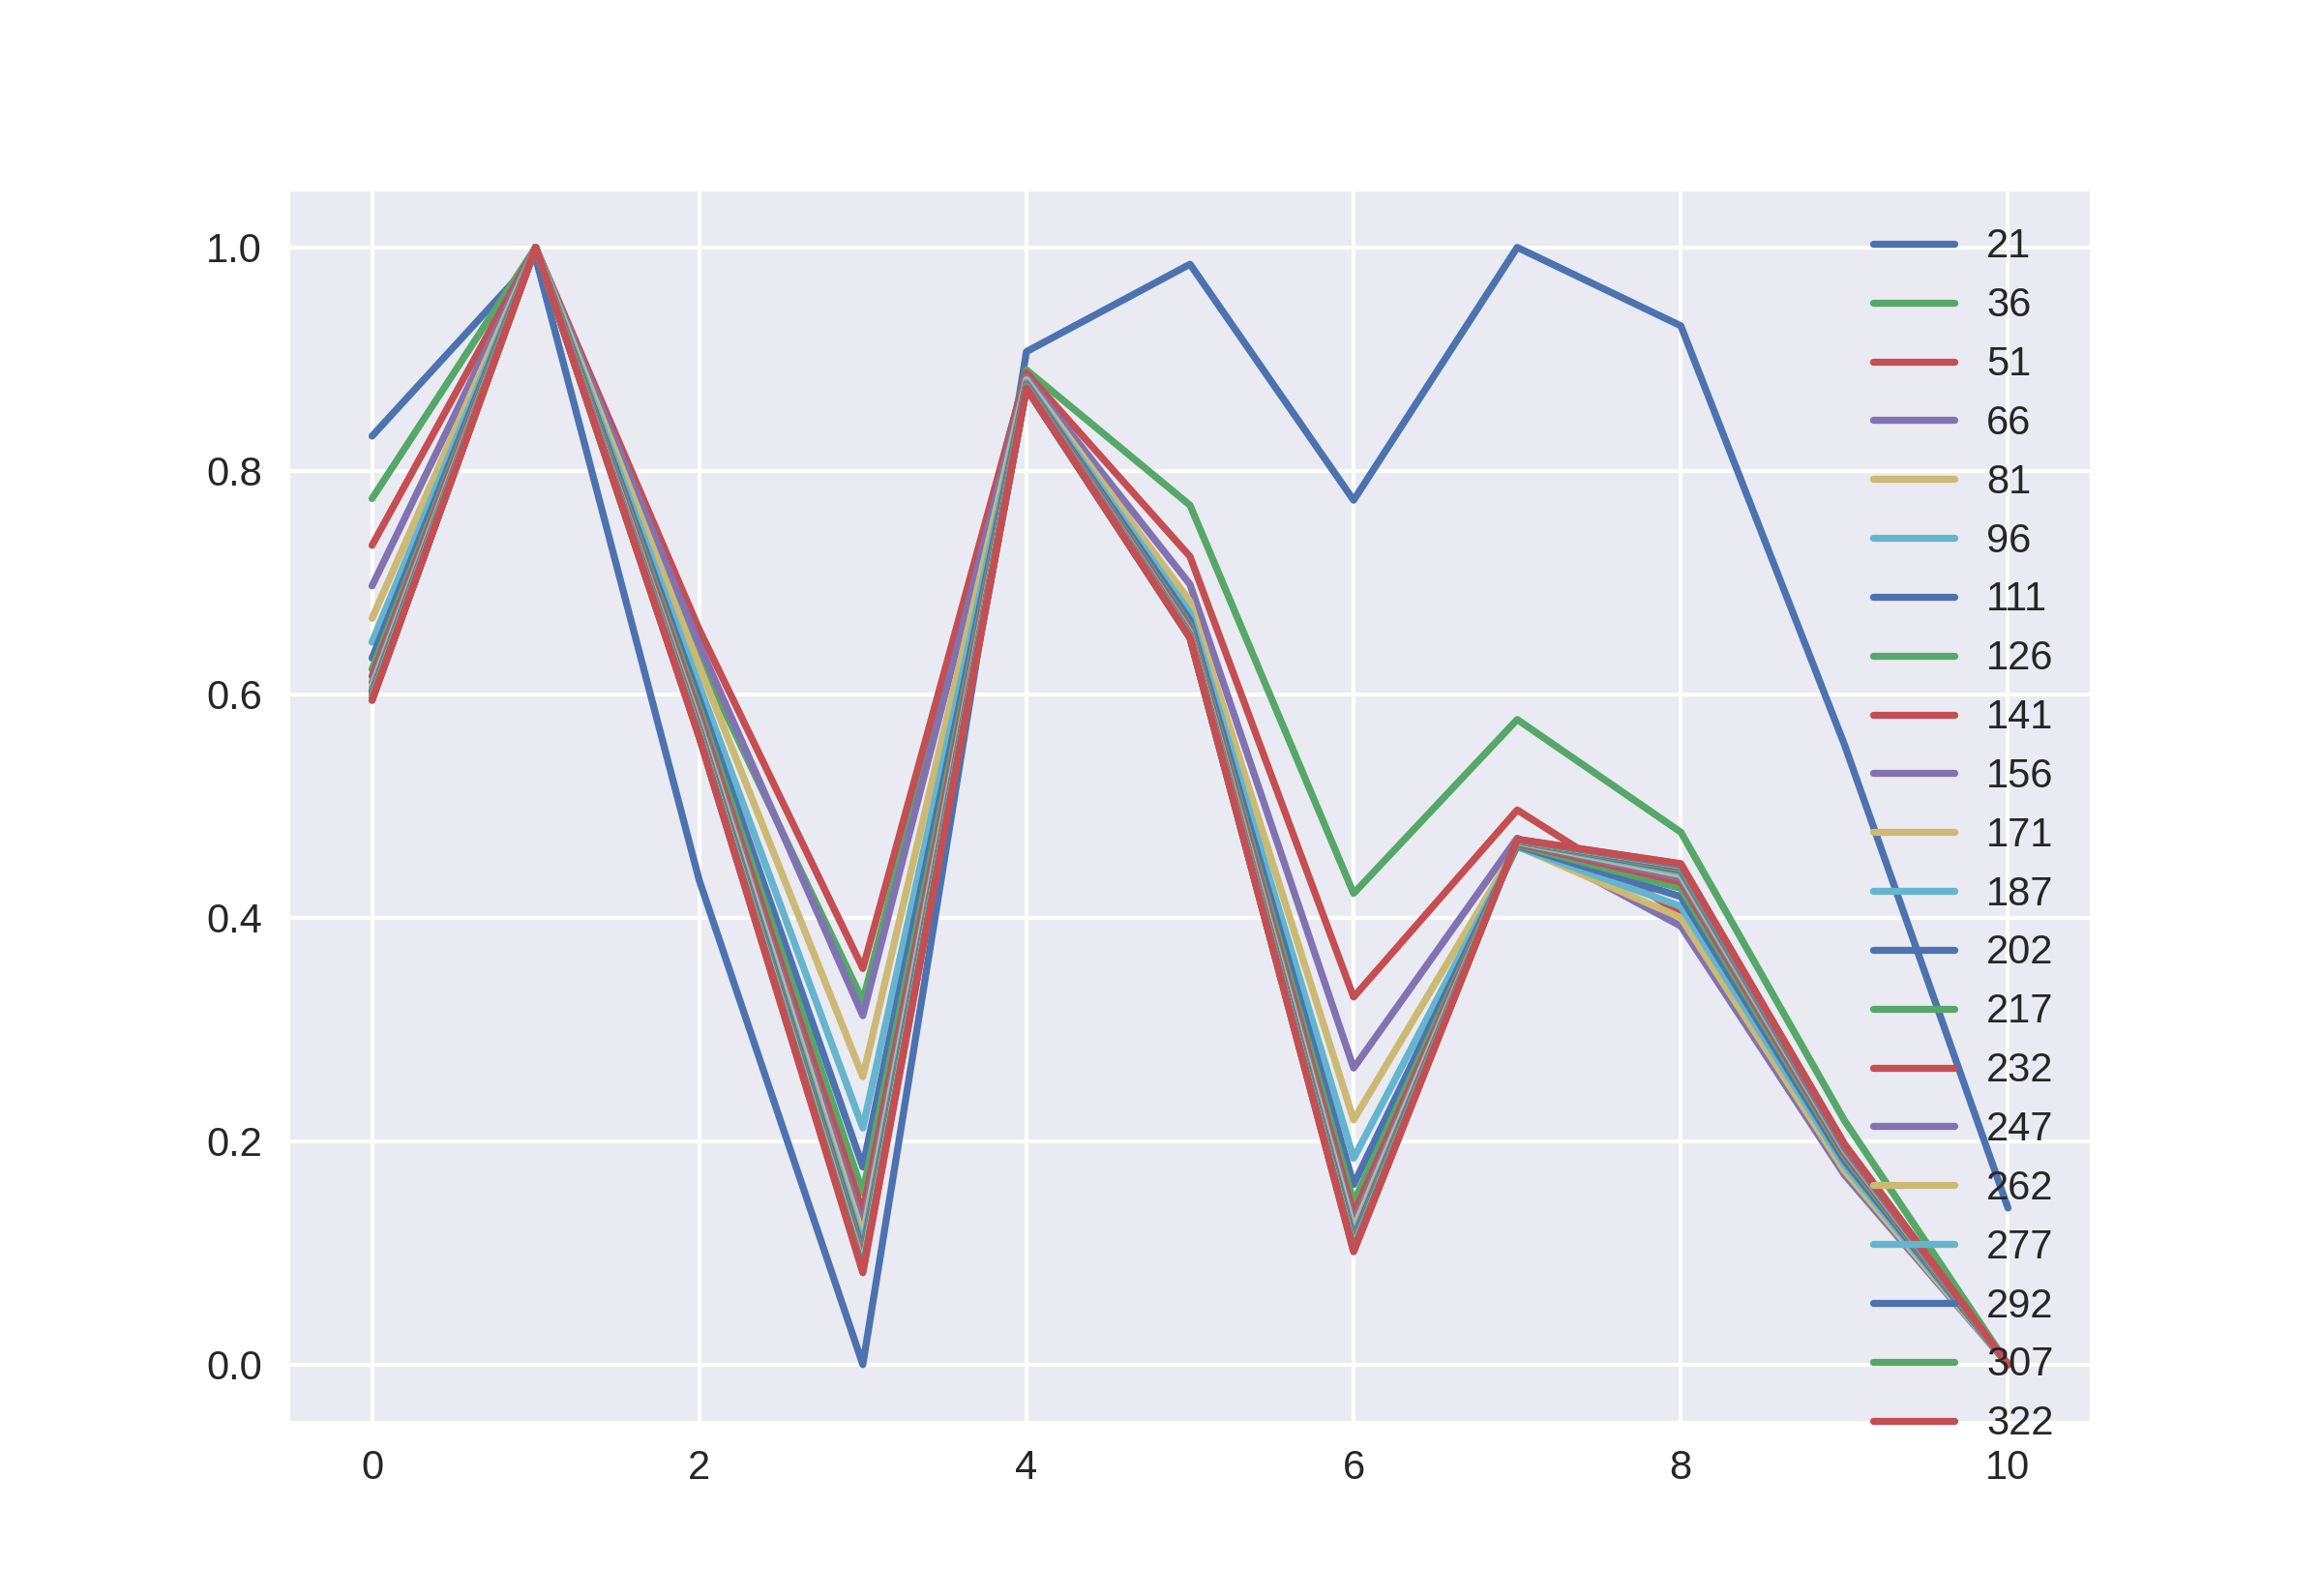

Data behind this chart, as committed beside it:
0.8310896329536313, 0.7751493428912788, 0.7332751630718146, 0.6969720658745064, 0.6679614770289302, 0.6466111662895262, 0.6322919839493579, 0.6223726527023281, 0.6161046734666229, 0.6106462414219749, 0.6068066486450601, 0.6039994418793437, 0.6020163196258412, 0.6001183585651901, 0.5987520399812105, 0.5977408676113889, 0.5968167711095518, 0.595941633059633, 0.5949549248983264, 0.594992432978648, 0.5944482042453263
0.9909, 1.0, 1.0, 1.0, 1.0, 1.0, 1.0, 1.0, 1.0, 1.0, 1.0, 1.0, 1.0, 1.0, 1.0, 1.0, 1.0, 1.0, 1.0, 1, 1.0
0.4336, 0.6323, 0.6579, 0.6445, 0.6253, 0.608, 0.596, 0.5877, 0.5817, 0.5768, 0.5733, 0.5707, 0.5693, 0.5672, 0.5656, 0.5647, 0.5643, 0.5631, 0.5626, 0.5618, 0.5614
0.0, 0.3256, 0.3546, 0.3123, 0.2576, 0.2118, 0.177, 0.1537, 0.1362, 0.1236, 0.1149, 0.1067, 0.1018, 0.0973, 0.09349, 0.09114, 0.08896, 0.08656, 0.08496, 0.08365, 0.08224
0.9067, 0.8903, 0.8877, 0.8842, 0.8814, 0.8794, 0.8779, 0.8768, 0.8762, 0.8754, 0.8749, 0.8752, 0.8748, 0.8741, 0.8743, 0.8745, 0.8738, 0.8741, 0.8734, 0.8743, 0.8739
0.9849, 0.7692, 0.7233, 0.6983, 0.6831, 0.6726, 0.6663, 0.6614, 0.6591, 0.6571, 0.6552, 0.6539, 0.6536, 0.6526, 0.6517, 0.6516, 0.6512, 0.6507, 0.6504, 0.6505, 0.6504
0.7737, 0.4217, 0.329, 0.2654, 0.219, 0.1846, 0.1612, 0.1453, 0.1347, 0.1268, 0.121, 0.1157, 0.1129, 0.11, 0.108, 0.1063, 0.1049, 0.1038, 0.1029, 0.1017, 0.101
1.0, 0.5774, 0.4964, 0.4712, 0.464, 0.4635, 0.4645, 0.4653, 0.4665, 0.4674, 0.468, 0.4684, 0.4688, 0.469, 0.4695, 0.4696, 0.4698, 0.4697, 0.4701, 0.4702, 0.4701
0.9298, 0.4766, 0.4036, 0.3925, 0.4001, 0.4101, 0.4189, 0.4262, 0.4319, 0.4354, 0.4384, 0.4405, 0.4423, 0.4435, 0.4449, 0.4459, 0.4467, 0.4466, 0.4472, 0.448, 0.4484
0.5551, 0.2185, 0.1759, 0.1699, 0.1737, 0.1787, 0.1826, 0.1864, 0.189, 0.1911, 0.1925, 0.1931, 0.1945, 0.1949, 0.1954, 0.1957, 0.1968, 0.1965, 0.1967, 0.1976, 0.1972
0.1401, 0.0, 0.0, 0.0, 0.0, 0.0, 0.0, 0.0, 0.0, 0.0, 0.0, 0.0, 0.0, 0.0, 0.0, 0.0, 0.0, 0.0, 0.0, 0.0, 0.0
